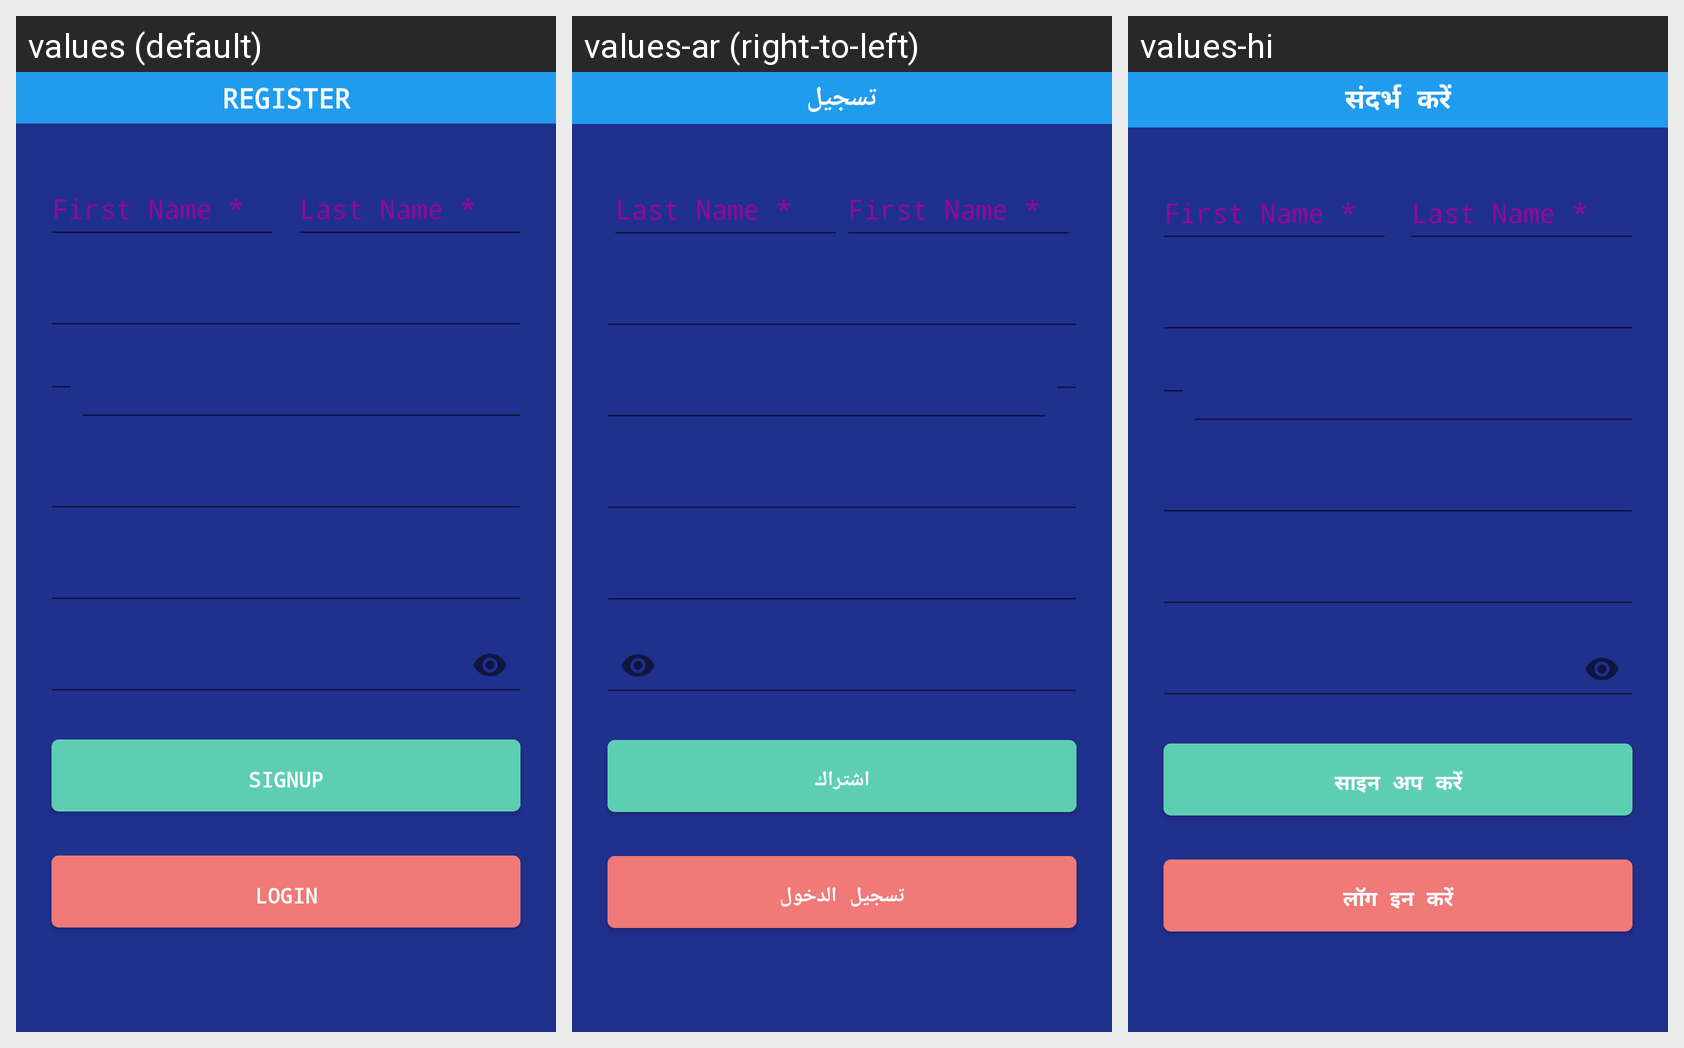

This grid shows one Android layout under several languages. Give, for every string resource on the screen, its name, the default text and each shown locale's text.
Android screen res/layout/activity_create_new_account.xml rendered under 3 locales, left to right: values (default), values-ar (right-to-left), values-hi. Device: Nexus 5 (rendered at 1080×1920; each locale shown at half size, 540×960, under a caption strip naming it); theme AppTheme.
Strings drawn on this screen, with the default value and each locale's value (text and hints the layout hard-codes, and strings that could not be matched under every locale, appear in the picture but are not listed):

register
  values: REGISTER
  values-ar: تسجيل
  values-hi: संदर्भ करें

SIGNUP
  values: SIGNUP
  values-ar: اشتراك
  values-hi: साइन अप करें

LOGIN
  values: LOGIN
  values-ar: تسجيل الدخول
  values-hi: लॉग इन करें
